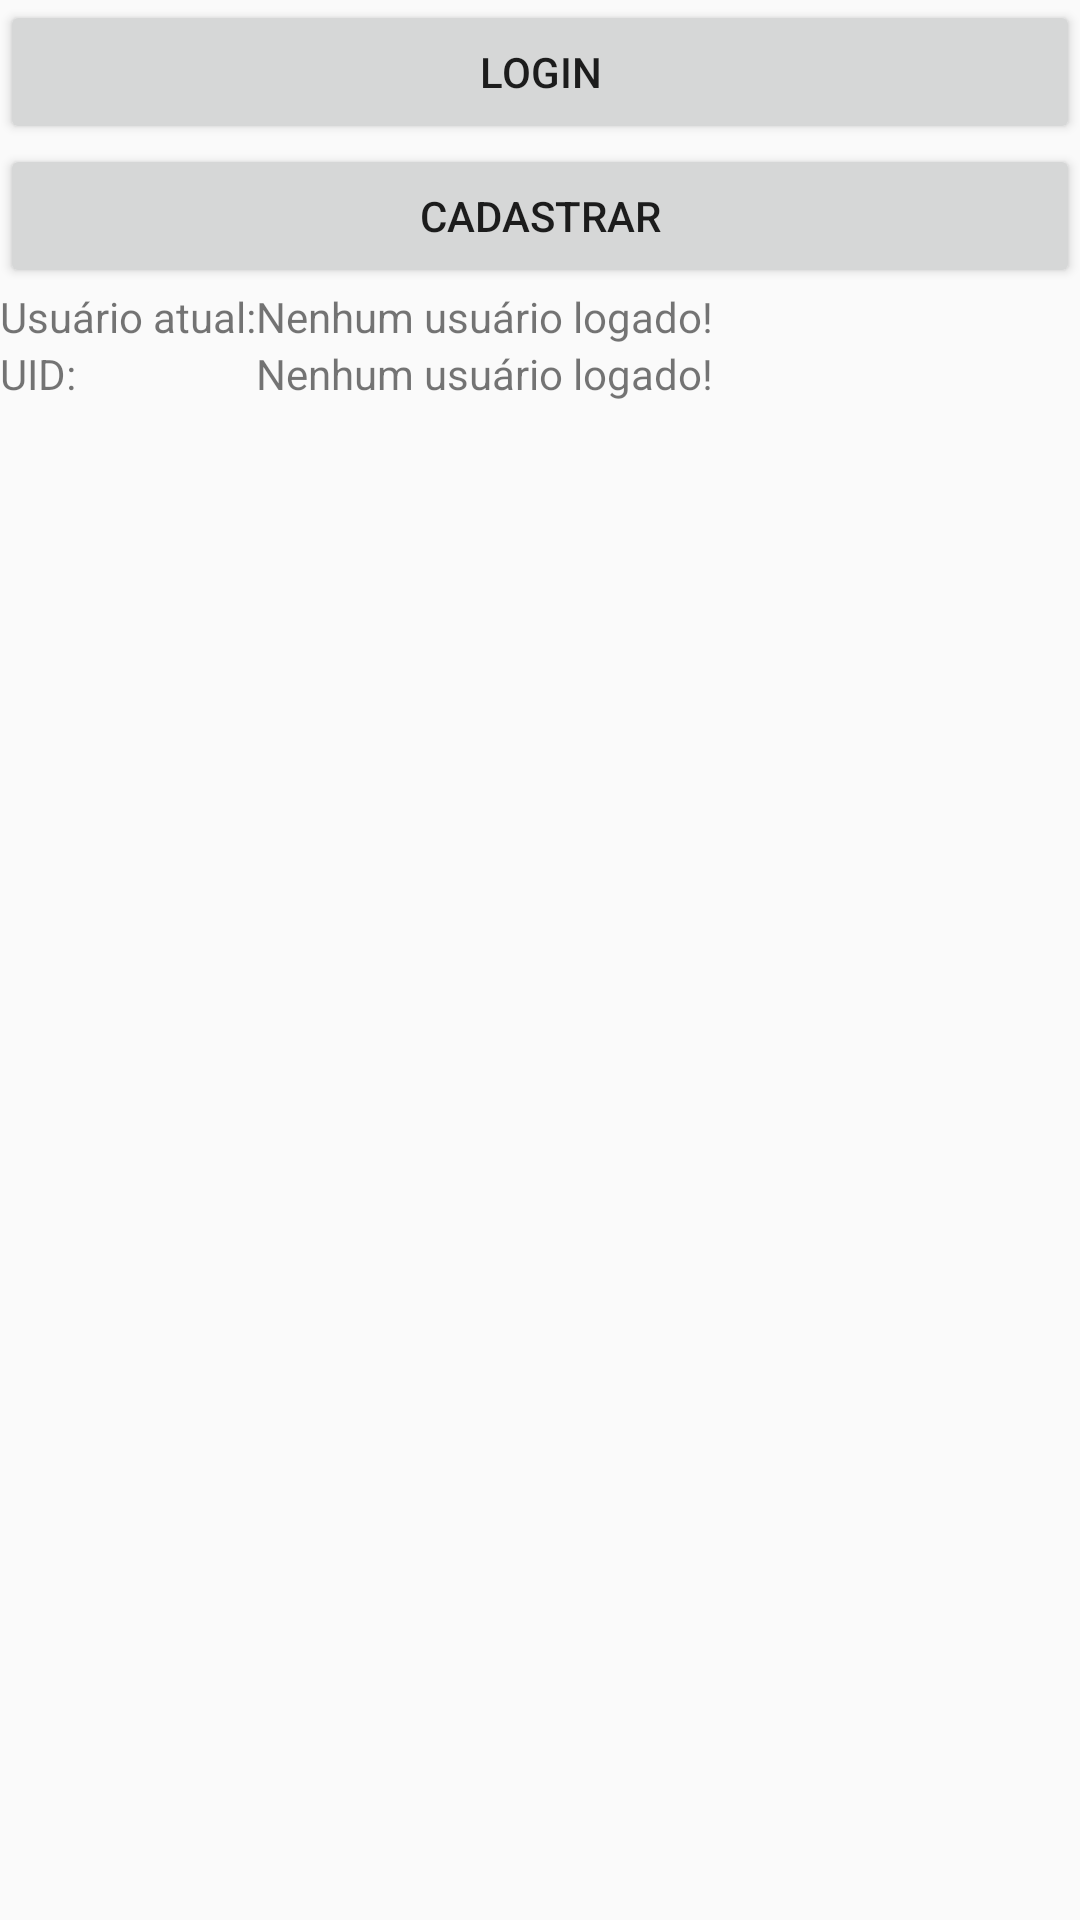

The Android layout XML behind this screen, and the referenced resources:
<!-- AndroidManifest.xml: activity theme AppTheme -->
<!-- res/layout/activity_main.xml -->
<?xml version="1.0" encoding="utf-8"?>
<LinearLayout xmlns:android="http://schemas.android.com/apk/res/android"
    xmlns:tools="http://schemas.android.com/tools"
    android:layout_width="match_parent"
    android:layout_height="match_parent"
    android:orientation="vertical"
    tools:context=".MainActivity">

    <Button
        android:id="@+id/btnLogin"
        android:layout_width="match_parent"
        android:layout_height="wrap_content"
        android:onClick="abrirLogin"
        android:text="Login" />

    <Button
        android:id="@+id/btnCadastrar"
        android:layout_width="match_parent"
        android:layout_height="wrap_content"
        android:onClick="abrirCadastro"
        android:text="Cadastrar" />

    <GridLayout
        android:layout_width="match_parent"
        android:layout_height="wrap_content"
        android:columnCount="2"
        android:rowCount="2">

        <TextView
            android:id="@+id/tvUsuarioAtual"
            android:layout_width="wrap_content"
            android:layout_height="wrap_content"
            android:text="Usuário atual:"/>

        <TextView
            android:id="@+id/tvUsuario"
            android:layout_width="match_parent"
            android:layout_height="wrap_content"
            android:text="Nenhum usuário logado!"/>

        <TextView
            android:id="@+id/tvUsuarioAtualUID"
            android:layout_width="wrap_content"
            android:layout_height="wrap_content"
            android:layout_gravity="fill_horizontal"
            android:text="UID:"/>

        <TextView
            android:id="@+id/tvUsuarioUID"
            android:layout_width="match_parent"
            android:layout_height="wrap_content"
            android:text="Nenhum usuário logado!"/>

    </GridLayout>

</LinearLayout>
<!-- resources referenced by this layout -->
<resources>
  <style name="AppTheme" parent="Theme.AppCompat.Light.DarkActionBar">
          
          <item name="colorPrimary">#444444</item>
          <item name="colorPrimaryDark">#333333</item>
          <item name="colorAccent">#222222</item>
      </style>
</resources>
